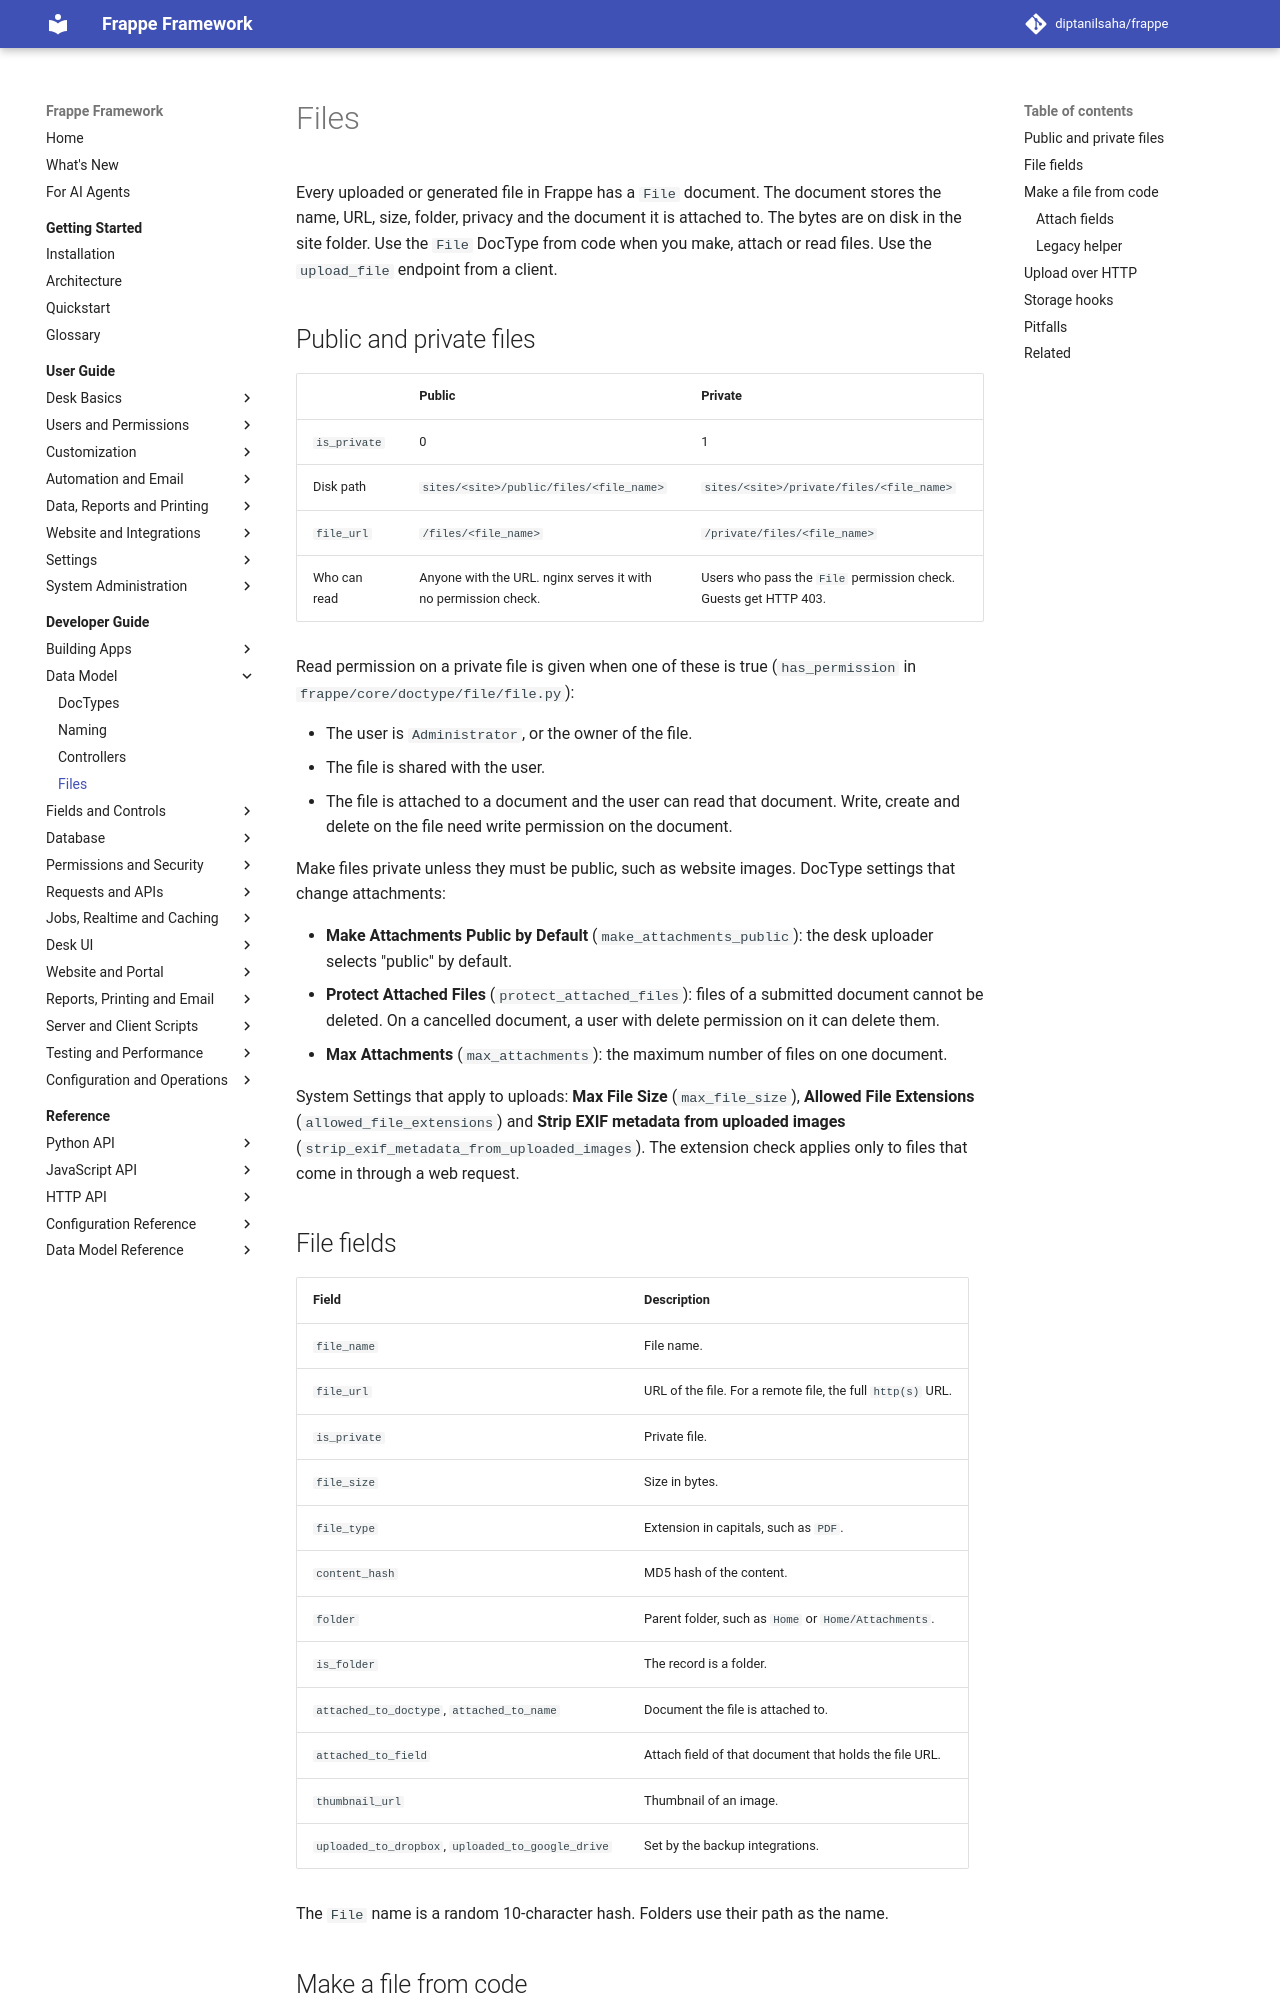

repository: diptanilsaha/frappe · page: v15/developer-guide/data-model/files/index.html · generator: mkdocs

---
title: Files
description: Store and attach files with the File DocType, upload them over HTTP, choose public or private storage, and know the alpha File Storage v2 flag.
version: develop
sources:
  - frappe/core/doctype/file/file.py
  - frappe/core/doctype/file/file.json
  - frappe/core/doctype/file/file_v1.py
  - frappe/core/doctype/doctype/doctype.json
  - frappe/handler.py
  - frappe/core/api/file.py
  - frappe/utils/file_manager.py
  - frappe/storage/__init__.py
  - frappe/storage/SPEC.md
  - frappe/storage/driver.py
---

# Files

Every uploaded or generated file in Frappe has a `File` document. The document stores the name, URL, size, folder, privacy and the document it is attached to. The bytes are on disk in the site folder (storage v1, the default). Use the `File` DocType from code when you make, attach or read files. Use the `upload_file` endpoint from a client.

## Public and private files

| | Public | Private |
|---|---|---|
| `is_private` | 0 | 1 |
| Disk path | `sites/<site>/public/files/<file_name>` | `sites/<site>/private/files/<file_name>` |
| `file_url` | `/files/<file_name>` | `/private/files/<file_name>` |
| Who can read | Anyone with the URL. nginx serves it with no permission check. | Users who pass the `File` permission check. Guests get HTTP 403. |

Read permission on a private file is given when one of these is true:

- The user is `Administrator`, or the owner of the file.
- The file is shared with the user.
- The file is attached to a document and the user can read that document. Write, create and delete on the file need write permission on the document.

The `ignore_file_permissions` hook turns off these checks for all files.

Make files private unless they must be public, such as website images. DocType settings change the defaults:

- **Force Private Attachments** (`force_private_attachments`): files attached to this DocType cannot be public.
- **Make Attachments Public by Default** (`make_attachments_public`): the desk uploader selects "public" by default.
- System Settings **Only Allow System Managers to Upload Public Files** (`only_allow_system_managers_to_upload_public_files`).

## File fields

| Field | Description |
|---|---|
| `file_name` | File name. |
| `file_url` | URL of the file. For a remote file, the full `http(s)` URL. |
| `is_private` | Private file. |
| `file_size` | Size in bytes. |
| `file_type` | Extension in capitals, such as `PDF`. |
| `content_hash` | MD5 hash of the content. |
| `folder` | Parent folder, such as `Home` or `Home/Attachments`. |
| `is_folder` | The record is a folder. |
| `attached_to_doctype`, `attached_to_name` | Document the file is attached to. |
| `attached_to_field` | Attach field of that document that holds the file URL. |
| `thumbnail_url` | Thumbnail of an image. |
| `blob` | Link to `File Blob`. Only set with storage v2. |
